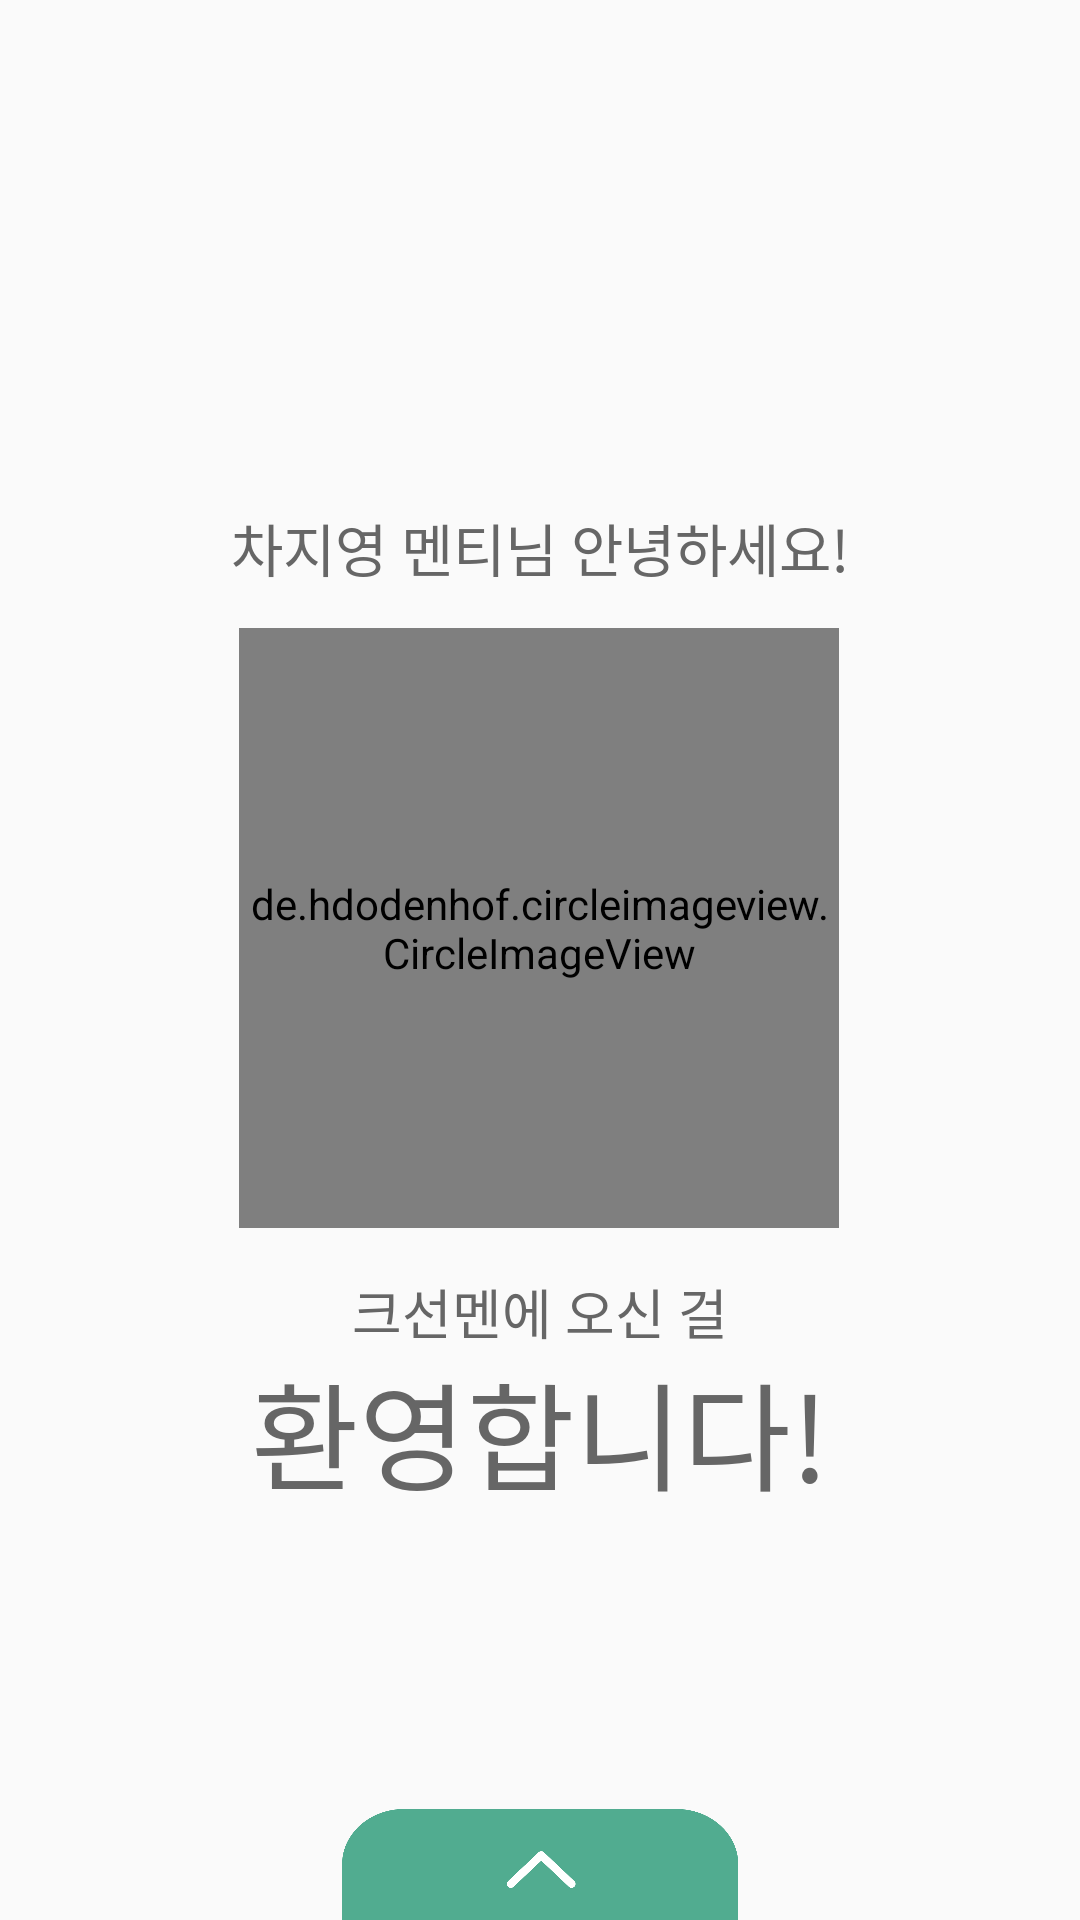

Android layout source for this screen:
<!-- AndroidManifest.xml: application theme AppTheme -->
<!-- res/layout/fragment_mainpage_welcome_mentee.xml -->
<?xml version="1.0" encoding="utf-8"?>
<androidx.constraintlayout.widget.ConstraintLayout xmlns:android="http://schemas.android.com/apk/res/android"
    xmlns:app="http://schemas.android.com/apk/res-auto"
    xmlns:tools="http://schemas.android.com/tools"
    android:layout_width="match_parent"
    android:layout_height="match_parent"
    tools:context=".mainpage_fragment.MainpageWelcomeMenteeFragment">

    <androidx.appcompat.widget.AppCompatTextView
        android:id="@+id/name"
        android:layout_width="wrap_content"
        android:layout_height="wrap_content"
        android:text="차지영"
        android:fontFamily="@font/applesdgothicneob"
        android:textSize="19sp"
        android:textColor="@color/blackTitle"
        app:layout_constraintHorizontal_chainStyle="packed"
        app:layout_constraintBottom_toBottomOf="parent"
        app:layout_constraintEnd_toStartOf="@id/nameMent"
        app:layout_constraintStart_toStartOf="parent"
        app:layout_constraintTop_toTopOf="parent"
        app:layout_constraintVertical_bias="0.275" />

    <androidx.appcompat.widget.AppCompatTextView
        android:id="@+id/nameMent"
        android:layout_width="wrap_content"
        android:layout_height="wrap_content"
        android:text=" 멘티님 안녕하세요!"
        android:fontFamily="@font/applesdgothicneob"
        android:textSize="19sp"
        android:textColor="@color/blackTitle"
        app:layout_constraintBottom_toBottomOf="parent"
        app:layout_constraintEnd_toEndOf="parent"
        app:layout_constraintStart_toEndOf="@id/name"
        app:layout_constraintTop_toTopOf="parent"
        app:layout_constraintVertical_bias="0.275" />

    <de.hdodenhof.circleimageview.CircleImageView
        android:id="@+id/circleImageView"
        android:layout_width="200dp"
        android:layout_height="200dp"
        android:foregroundGravity="center"
        android:src="@drawable/prof_sample"
        app:civ_border_color="@color/CSMYellow"
        app:civ_border_overlay="true"
        app:civ_border_width="3dp"
        app:layout_constraintBottom_toBottomOf="parent"
        app:layout_constraintEnd_toEndOf="parent"
        app:layout_constraintHorizontal_bias="0.497"
        app:layout_constraintStart_toStartOf="parent"
        app:layout_constraintTop_toTopOf="parent"
        app:layout_constraintVertical_bias="0.476" />


    <androidx.appcompat.widget.AppCompatTextView
        android:layout_width="wrap_content"
        android:layout_height="wrap_content"
        android:fontFamily="@font/applesdgothicneob"
        android:text="크선멘에 오신 걸"
        android:textColor="@color/blackTitle"
        android:textSize="18sp"
        app:layout_constraintBottom_toBottomOf="parent"
        app:layout_constraintEnd_toEndOf="parent"
        app:layout_constraintStart_toStartOf="parent"
        app:layout_constraintTop_toTopOf="parent"
        app:layout_constraintVertical_bias="0.691" />

    <androidx.appcompat.widget.AppCompatTextView
        android:id="@+id/appCompatTextView4"
        android:layout_width="wrap_content"
        android:layout_height="wrap_content"
        android:fontFamily="@font/applesdgothicneoeb"
        android:text="환영합니다!"
        android:textColor="@color/blackTitle"
        android:textSize="39sp"
        app:layout_constraintBottom_toBottomOf="parent"
        app:layout_constraintEnd_toEndOf="parent"
        app:layout_constraintStart_toStartOf="parent"
        app:layout_constraintTop_toTopOf="parent"
        app:layout_constraintVertical_bias="0.769" />

        <SlidingDrawer
        android:id="@+id/slidingDrawer"
        android:layout_width="match_parent"
        android:layout_height="235dp"
        android:allowSingleTap="true"
        android:animateOnClick="true"
        android:bottomOffset="0dp"
        android:content="@id/dragContent"
        android:handle="@id/drawer_handle"
        android:orientation="vertical"
        app:layout_constraintBottom_toBottomOf="parent">

        <ImageView
            android:id="@+id/drawer_handle"
            android:layout_width="134dp"
            android:layout_height="37dp"
            android:src="@drawable/main_drawer_handle_long"/>

        <androidx.appcompat.widget.LinearLayoutCompat
            android:id="@+id/dragContent"
            android:layout_width="match_parent"
            android:layout_height="wrap_content"
            android:orientation="vertical"

            >
            <androidx.constraintlayout.widget.ConstraintLayout
                android:layout_width="match_parent"
                android:layout_height="35dp"
                android:background="@color/CSMGreen"
                >
                <androidx.appcompat.widget.AppCompatTextView
                    android:id="@+id/myname"
                    android:layout_width="wrap_content"
                    android:layout_height="wrap_content"
                    android:fontFamily="@font/applesdgothicneob"
                    android:text="차지영"
                    android:textColor="@color/white"
                    android:textSize="15sp"
                    app:layout_constraintHorizontal_chainStyle="packed"
                    app:layout_constraintBottom_toBottomOf="parent"
                    app:layout_constraintEnd_toStartOf="@id/main_item_text1"
                    app:layout_constraintHorizontal_bias="0.13"
                    app:layout_constraintStart_toStartOf="parent"
                    app:layout_constraintTop_toTopOf="parent" />

                <androidx.appcompat.widget.AppCompatTextView
                    android:id="@+id/main_item_text1"
                    android:layout_width="wrap_content"
                    android:layout_height="wrap_content"
                    android:fontFamily="@font/applesdgothicneob"
                    android:text=" 님의 멘토입니다."
                    android:textColor="@color/white"
                    android:textSize="15sp"

                    app:layout_constraintBottom_toBottomOf="parent"
                    app:layout_constraintEnd_toEndOf="parent"
                    app:layout_constraintStart_toEndOf="@id/myname"
                    app:layout_constraintTop_toTopOf="parent" />

            </androidx.constraintlayout.widget.ConstraintLayout>

            <androidx.recyclerview.widget.RecyclerView
                android:id="@+id/mentor_RecvView"
                android:layout_width="match_parent"
                android:background="@color/windowBackground"
                android:layout_height="wrap_content"
                android:scrollbarSize="5dp"
                android:scrollbars="vertical"
                android:scrollbarFadeDuration="0"
                android:visibility="gone"
                />
            <androidx.appcompat.widget.AppCompatTextView
                android:id="@+id/emptyView"
                android:layout_width="match_parent"
                android:layout_height="160dp"
                android:visibility="visible"
                android:text="아직 등록된 멘토가 없습니다."
                android:fontFamily="@font/applesdgothicneob"
                android:textSize="14sp"
                android:textColor="@color/white"
                android:background="@color/CSMGreen"
                android:textAlignment="center"
                android:gravity="center"
                >
            </androidx.appcompat.widget.AppCompatTextView>
        </androidx.appcompat.widget.LinearLayoutCompat>
    </SlidingDrawer>



</androidx.constraintlayout.widget.ConstraintLayout>
<!-- resources referenced by this layout -->
<resources>
  <color name="CSMGreen">#51aD91</color>
  <color name="CSMYellow">#FFB549</color>
  <color name="blackTitle">#666666</color>
  <color name="white">#FFFFFF</color>
  <color name="windowBackground">#FAFAFA</color>
  <!-- drawable main_drawer_handle_long: png bitmap (drawable, 10944 bytes) -->
  <!-- drawable prof_sample: jpg bitmap (drawable, 455521 bytes) -->
  <style name="AppTheme" parent="Theme.AppCompat.Light.NoActionBar">
          
          <item name="colorPrimary">@color/colorPrimary</item>
          <item name="colorPrimaryDark">@color/colorPrimaryDark</item>
          <item name="colorAccent">@color/colorAccent</item>
          
          <item name="android:datePickerStyle">@style/MyDatePicker</item>
  
      </style>
  <color name="colorPrimary">#51aD91</color>
  <color name="colorPrimaryDark">#51aD91</color>
  <color name="colorAccent">#51aD91</color>
  <style name="MyDatePicker" parent="android:Widget.Material.Light.DatePicker">
          <item name="android:datePickerMode">spinner</item>
          <item name="android:fontFamily">@font/applesdgothicneom</item>
      </style>
</resources>
